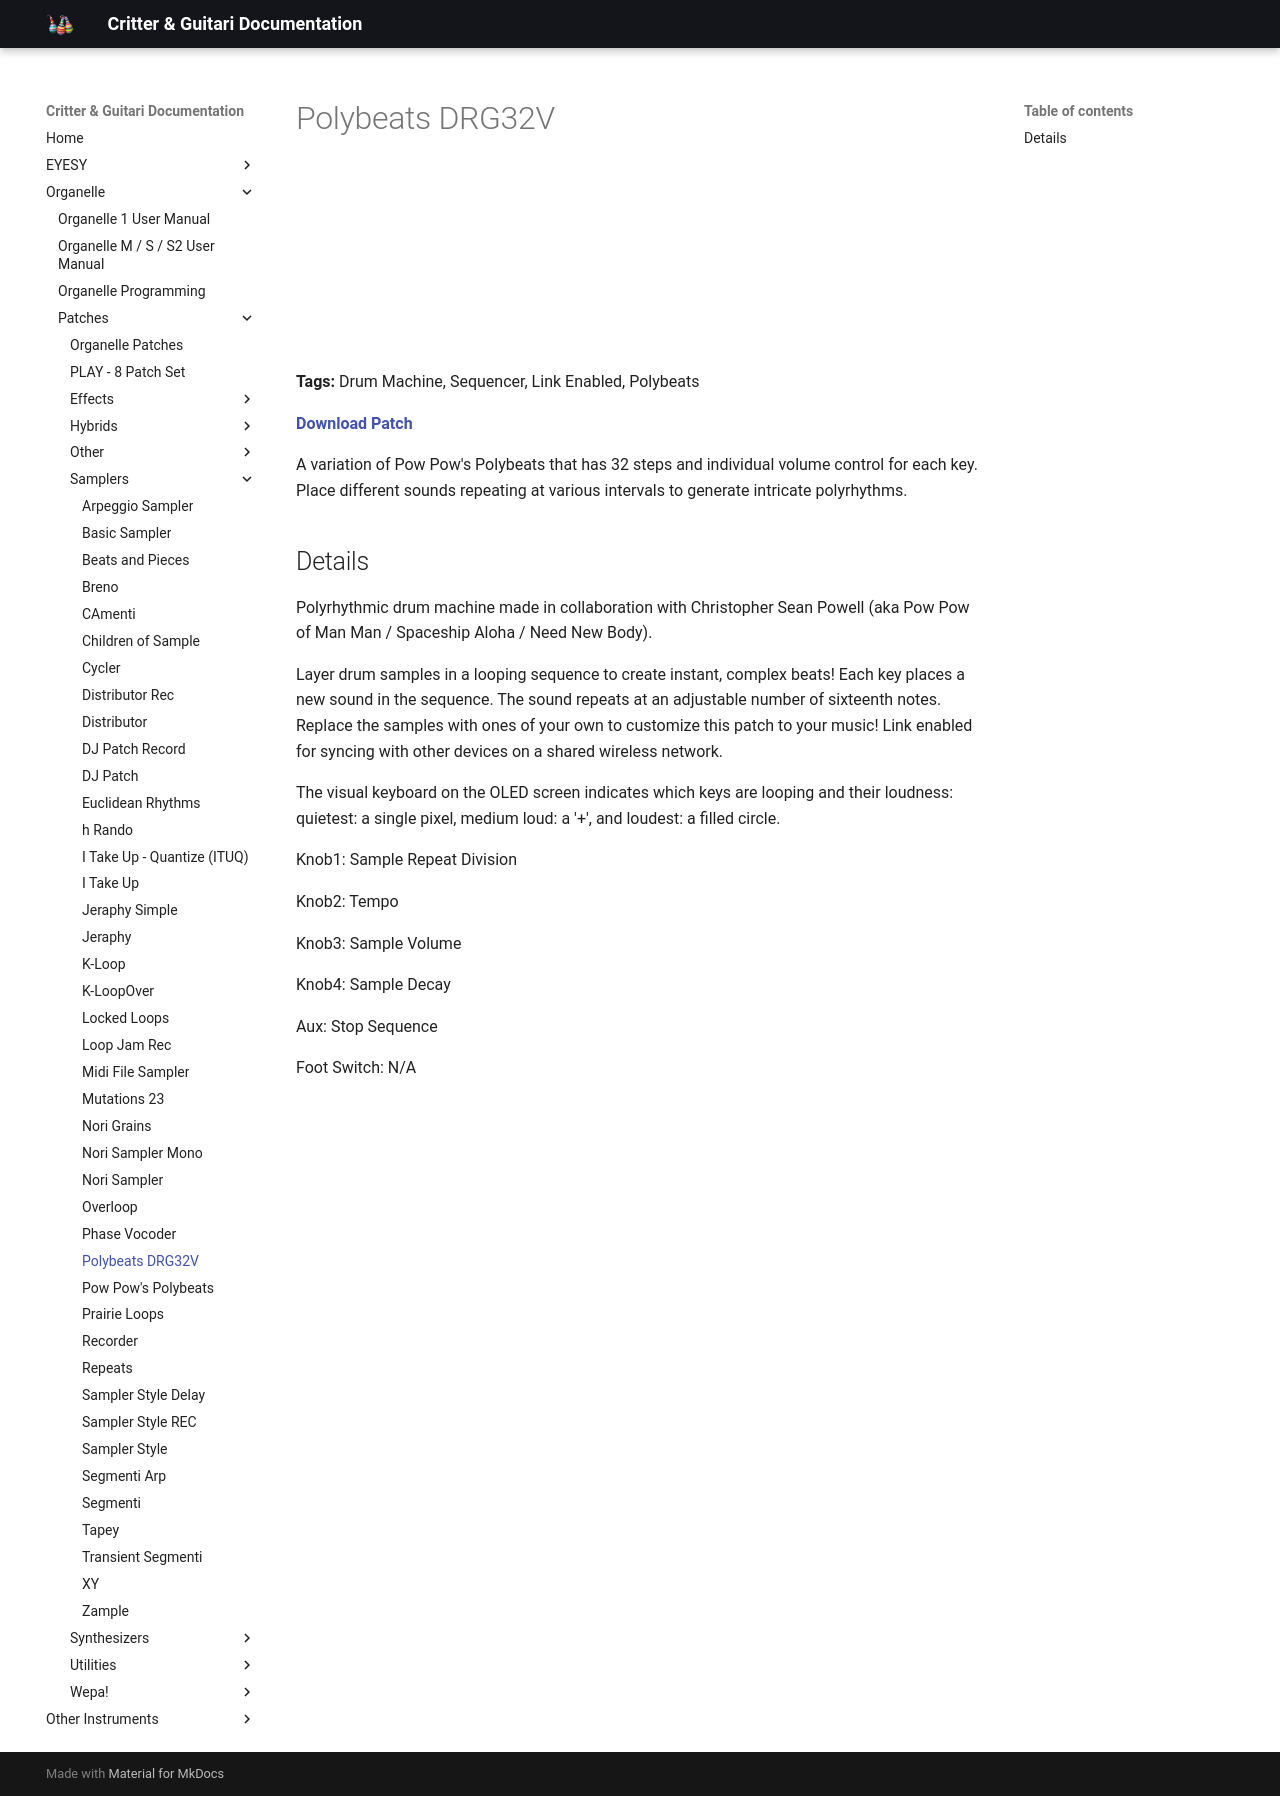

repository: critterandguitari/cg-docs · page: Organelle/patches/Samplers/polybeats-drg32v/index.html · generator: mkdocs

---
title: Polybeats DRG32V
date: 2016-12-16
tags:
  - Drum Machine
  - Sequencer
  - Link Enabled
  - Polybeats
---


# Polybeats DRG32V


<iframe width="100%" height="166" scrolling="no" frameborder="no" src="https://w.soundcloud.com/player/?url=https%3A//api.soundcloud.com/tracks/298280558&color=%23ff5500"></iframe>

**Tags:** Drum Machine, Sequencer, Link Enabled, Polybeats

**[Download Patch](https://patchstorage.com/wp-content/uploads/2018/11/Polybeats-DRG32V.zip)**

A variation of Pow Pow's Polybeats that has 32 steps and individual volume control for each key. Place different sounds repeating at various intervals to generate intricate polyrhythms.

## Details

Polyrhythmic drum machine made in collaboration with Christopher Sean Powell (aka Pow Pow of Man Man / Spaceship Aloha / Need New Body).

Layer drum samples in a looping sequence to create instant, complex beats! Each key places a new sound in the sequence. The sound repeats at an adjustable number of sixteenth notes. Replace the samples with ones of your own to customize this patch to your music! Link enabled for syncing with other devices on a shared wireless network.

The visual keyboard on the OLED screen indicates which keys are looping and their loudness: quietest: a single pixel, medium loud: a '+', and loudest: a filled circle.

Knob1: Sample Repeat Division

Knob2: Tempo

Knob3: Sample Volume

Knob4: Sample Decay

Aux: Stop Sequence

Foot Switch: N/A
